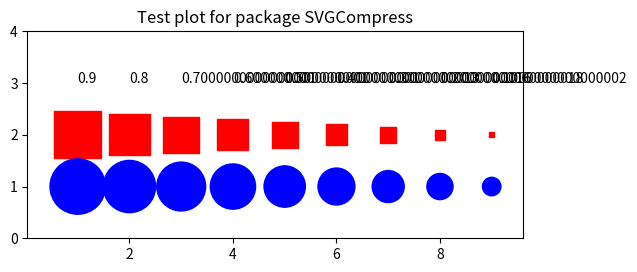

Source code (Python): (Note: this script raises an exception after producing the figure.)
import matplotlib
from matplotlib import pylab
import numpy

'''
Create dummy matplotlib plot for use in testing the module svg_compression
Written: JULY 22, 2014
Author Gen Del Raye
'''

matplotlib.rcParams['svg.fonttype'] = 'none' # Embed text instead of turning text to paths

def square_factory(x, y, h, ax, color = 'red'):
    '''
    Add squares to plot
    '''
    left = x - 0.5*h
    right = x + 0.5*h
    bottom = y - 0.5*h
    top = y + 0.5*h
    x = (left, right)
    ax.fill_between(x, y1 = top, y2 = bottom, color = color)

def circle_factory(x, y, r, ax, color = 'blue'):
    '''
    Add circles to plot
    '''
    circle = pylab.Circle((x, y), r, color = color)
    ax.add_patch(circle)

fig = pylab.figure()
ax = fig.add_subplot(111, aspect='equal')
x_list = numpy.arange(1, 10) # X values
y_list = numpy.tile(numpy.ones(1), x_list.size) # Y Values
h_list = numpy.arange(0.9, 0, -0.1) # Square height (also area
r_list = numpy.sqrt(h_list/numpy.pi) # Calculate radius for circle of area h
for x, y, h, r in zip(x_list, y_list, h_list, r_list):
    square_factory(x, y + 1, h, ax)
    circle_factory(x, y, r, ax)
    pylab.text(x, y + 2, str(h))
    ax.set_ylim(0, 4)
ax.set_title('Test plot for package SVGCompress')
pylab.savefig(filename = 'test/matplotlib_test.svg', format = 'svg')
pylab.show()
